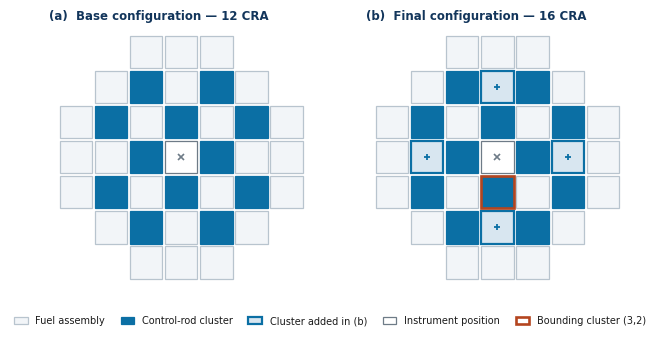

Write Python code to recreate this figure. (Note: this script raises an exception after producing the figure.)
# -*- coding: utf-8 -*-
"""All four manuscript figures, one consistent house style.

Fig 1  control-rod cluster layout, base 12-CRA and final 16-CRA
Fig 2  rod-worth ladder: lever decomposition and shutdown states
Fig 3  the SBF design space: attainable worth and the ejection constraint
Fig 4  cooldown reactivity response and the emergency-boron requirement
"""
import matplotlib
matplotlib.use("Agg")
import matplotlib.pyplot as plt
from matplotlib.patches import Rectangle
import numpy as np
from pathlib import Path

OUT = Path(r"D:\projects\teknofest-2026-aegis-40-ipwr\docs\competition\papers"
           r"\01_rod-worth-invessel-crdm\figures")

# ------------------------------------------------------------------ style
NAVY, ACC, GREY, WARM = "#12355B", "#0B6FA4", "#6E7B87", "#B4451F"
PALE, FUEL, EDGE = "#D8E6F0", "#F2F5F8", "#B8C4CE"
plt.rcParams.update({
    "font.family": "DejaVu Sans", "font.size": 8,
    "axes.linewidth": 0.8, "axes.edgecolor": "#333333",
    "axes.labelcolor": "#1A1A1A", "text.color": "#1A1A1A",
    "xtick.color": "#333333", "ytick.color": "#333333",
    "xtick.direction": "out", "ytick.direction": "out",
    "xtick.labelsize": 7.5, "ytick.labelsize": 7.5,
    "axes.labelsize": 8.5, "legend.fontsize": 7,
    "figure.dpi": 300, "savefig.dpi": 300,
})
W = 7.48                                     # double-column width, inches


def panel(ax, letter, title):
    ax.set_title("(%s)  %s" % (letter, title), fontsize=8.5, loc="left",
                 weight="bold", color=NAVY, pad=6)
    ax.grid(alpha=0.18, lw=0.6)
    ax.set_axisbelow(True)


def save(fig, name):
    fig.savefig(OUT / name, dpi=300, bbox_inches="tight", facecolor="white")
    plt.close(fig)
    print("  saved", name)


# ================================================================== FIG 1
CORE = np.array([[0, 0, 1, 1, 1, 0, 0],
                 [0, 1, 1, 1, 1, 1, 0],
                 [1, 1, 1, 1, 1, 1, 1],
                 [1, 1, 1, 1, 1, 1, 1],
                 [1, 1, 1, 1, 1, 1, 1],
                 [0, 1, 1, 1, 1, 1, 0],
                 [0, 0, 1, 1, 1, 0, 0]])
CRM = np.array([[0, 0, 0, 0, 0, 0, 0],
                [0, 0, 1, 0, 1, 0, 0],
                [0, 1, 0, 1, 0, 1, 0],
                [0, 0, 1, 0, 1, 0, 0],
                [0, 1, 0, 1, 0, 1, 0],
                [0, 0, 1, 0, 1, 0, 0],
                [0, 0, 0, 0, 0, 0, 0]])
N = 7
BASE12 = [(i, j) for j in range(N) for i in range(N) if CRM[N - 1 - j, i] == 1]
EXTRA4 = [(3, 5), (1, 3), (5, 3), (3, 1)]
INSTR = (3, 3)
BOUND = (3, 2)


def draw_core(ax, cras, extras=(), mark_bound=False):
    for j in range(N):
        for i in range(N):
            if CORE[N - 1 - j, i] == 0:
                continue
            p = (i, j)
            if p == INSTR:
                fc, ec, lw = "#FFFFFF", GREY, 0.9
            elif p in extras:
                fc, ec, lw = PALE, ACC, 1.6
            elif p in cras:
                fc, ec, lw = ACC, ACC, 0.9
            else:
                fc, ec, lw = FUEL, EDGE, 0.9
            ax.add_patch(Rectangle((i - .46, j - .46), .92, .92,
                                   facecolor=fc, edgecolor=ec, lw=lw, zorder=2))
            if p == INSTR:
                ax.plot([i], [j], marker="x", ms=4.5, mew=1.2, color=GREY, zorder=3)
            elif p in extras:
                ax.plot([i], [j], marker="+", ms=5, mew=1.3, color=ACC, zorder=3)
    if mark_bound:
        ax.add_patch(Rectangle((BOUND[0] - .46, BOUND[1] - .46), .92, .92,
                               facecolor="none", edgecolor=WARM, lw=1.9, zorder=5))
    ax.set_xlim(-0.75, N - 0.25)
    ax.set_ylim(-0.75, N - 0.25)
    ax.set_aspect("equal")
    ax.set_xticks([])
    ax.set_yticks([])
    for s in ax.spines.values():
        s.set_visible(False)


fig, (a1, a2) = plt.subplots(1, 2, figsize=(W, 3.45))
draw_core(a1, BASE12)
a1.set_title("(a)  Base configuration — 12 CRA", fontsize=8.5, loc="left",
             weight="bold", color=NAVY, pad=4)
draw_core(a2, BASE12 + EXTRA4, extras=EXTRA4, mark_bound=True)
a2.set_title("(b)  Final configuration — 16 CRA", fontsize=8.5, loc="left",
             weight="bold", color=NAVY, pad=4)

handles = [
    Rectangle((0, 0), 1, 1, fc=FUEL, ec=EDGE, lw=.9, label="Fuel assembly"),
    Rectangle((0, 0), 1, 1, fc=ACC, ec=ACC, lw=.9, label="Control-rod cluster"),
    Rectangle((0, 0), 1, 1, fc=PALE, ec=ACC, lw=1.6, label="Cluster added in (b)"),
    Rectangle((0, 0), 1, 1, fc="#FFFFFF", ec=GREY, lw=.9, label="Instrument position"),
    Rectangle((0, 0), 1, 1, fc="none", ec=WARM, lw=1.9, label="Bounding cluster (3,2)"),
]
fig.legend(handles=handles, loc="lower center", ncol=5, frameon=False,
           bbox_to_anchor=(0.5, -0.02), handlelength=1.4, columnspacing=1.6)
save(fig, "fig1_cra_layout.png")

# ================================================================== FIG 2
cfg = ["12 CRA\nnatural B$_4$C", "12 CRA\n90 % B-10",
       "16 CRA\nnatural B$_4$C", "16 CRA\n90 % B-10"]
bank = [13409, 15673, 18853, 21509]
hot = [-0.25, 2.01, 5.20, 7.85]
cold = [-10.25, -8.92, -5.32, -3.02]

fig, (a1, a2) = plt.subplots(1, 2, figsize=(W, 3.25),
                             gridspec_kw=dict(wspace=0.30))

# grouped by cluster count: the enrichment lever is the within-group gap,
# the count lever is the between-group gap
gx = np.array([0.0, 1.0])
bw = 0.30
nat = [13409, 18853]
enr = [15673, 21509]
a1.bar(gx - bw / 2, nat, width=bw, color=PALE, edgecolor=ACC, lw=1.3,
       label="natural B$_4$C", zorder=3)
a1.bar(gx + bw / 2, enr, width=bw, color=ACC, edgecolor=ACC, lw=1.3,
       label="90 at % B-10", zorder=3)
for xi, v in zip(gx - bw / 2, nat):
    a1.text(xi, v + 450, "{:,}".format(v), ha="center", va="bottom",
            fontsize=7.0, color=NAVY, weight="bold")
for xi, v in zip(gx + bw / 2, enr):
    a1.text(xi, v + 450, "{:,}".format(v), ha="center", va="bottom",
            fontsize=7.0, color=NAVY, weight="bold")
for xi, d in zip(gx, ("+2,264 pcm", "+2,656 pcm")):
    a1.text(xi, 24500, "enrichment lever\n" + d, ha="center", va="center",
            fontsize=6.8, color=WARM, style="italic")
a1.text(0.5, 12600, "cluster-count lever\n+5,444 pcm (natural)\n+5,836 pcm (90 % B-10)",
        ha="center", va="center", fontsize=6.8, color=NAVY)
a1.set_xticks(gx)
a1.set_xticklabels(["12 clusters", "16 clusters"], fontsize=8)
a1.set_ylabel("Total bank worth (pcm)")
a1.set_ylim(0, 27000)
a1.set_xlim(-0.62, 1.62)
a1.legend(loc="lower right", frameon=True, framealpha=.95,
          edgecolor="#CCCCCC", fontsize=6.8, handlelength=1.3)
panel(a1, "a", "Attainable bank worth")

x = np.arange(4)
w = .36
a2.axhline(0, color=WARM, lw=1.3, zorder=4)
a2.bar(x - w / 2, hot, width=w, color=ACC, edgecolor=ACC, lw=.8,
       label="Hot, all rods in", zorder=3)
a2.bar(x + w / 2, cold, width=w, color="white", edgecolor=ACC, lw=1.3,
       hatch="////", label="Cold, most reactive rod stuck", zorder=3)
a2.text(3.62, 1.0, "subcritical", fontsize=6.6, color=WARM,
        ha="left", va="bottom", style="italic", rotation=90)
a2.text(3.62, -1.0, "supercritical", fontsize=6.6, color=WARM,
        ha="left", va="top", style="italic", rotation=90)
a2.set_xticks(x)
a2.set_xticklabels(["12\nnatural", "12\n90 % B-10", "16\nnatural",
                    "16\n90 % B-10"], fontsize=6.5)
a2.set_xlabel("Clusters / absorber", fontsize=8)
a2.set_ylabel("Signed shutdown margin (% $\\Delta k/k$)")
a2.set_xlim(-0.62, 4.15)
a2.set_ylim(-12.4, 10.4)
a2.legend(loc="upper left", frameon=True, framealpha=.95, edgecolor="#CCCCCC",
          fontsize=6.6, handlelength=1.3)
panel(a2, "b", "Shutdown states across the ladder")
save(fig, "fig2_rod_worth_ladder.png")

# ================================================================== FIG 4
T = np.array([556, 523, 473, 423, 373, 323, 294])
k_base = np.array([1.0183, 1.0377, 1.0611, 1.0867, 1.1011, 1.1110, 1.1142])
k_fin = np.array([0.93445, 0.95652, 0.97872, 1.00385, 1.01907, 1.02918, 1.03115])
ka_fin = np.array([0.9407, 0.96283, 0.98491, 1.0101, 1.02514, 1.03552, 1.03741])

ppm = np.array([0, 500, 700, 800, 900, 1000, 1500, 2000])
kadj = np.array([1.0374, 0.97814, 0.9566, 0.9473, 0.9383, 0.92881, 0.88893, 0.85103])
NEW = np.array([False, False, True, True, True, False, False, False])

fig, (a1, a2) = plt.subplots(1, 2, figsize=(W, 3.25),
                             gridspec_kw=dict(wspace=0.28))

a1.axhline(1.0, color=WARM, lw=1.3, zorder=4)
a1.plot(T, k_base, "s--", color=GREY, ms=4.5, lw=1.1, mfc="white", mew=1.3,
        label="12 CRA, natural B$_4$C", zorder=3)
a1.plot(T, k_fin, "o-", color=ACC, ms=4.8, lw=1.3, zorder=3,
        label="16 CRA, 90 % B-10")
a1.plot(T, ka_fin, "^:", color=ACC, ms=4.0, lw=1.0, mfc="white", mew=1.1,
        label="16 CRA, 90 % B-10 ($k_{\\mathrm{adj}}$)", zorder=3)
a1.plot([443], [1.0], marker="*", ms=11, color=WARM, zorder=6,
        markeredgecolor="white", mew=.6)
a1.annotate("$k_{\mathrm{adj}}=1$\nat 443 K", xy=(443, 1.0), xytext=(408, 0.952),
            fontsize=7, color=WARM, weight="bold",
            arrowprops=dict(arrowstyle="->", color=WARM, lw=.9))
a1.text(549, 1.005, "$k=1$", fontsize=7, color=WARM, va="bottom")
a1.set_xlabel("Moderator temperature (K)")
a1.set_ylabel("$k_{\\mathrm{eff}}$")
a1.set_xlim(575, 275)
a1.set_ylim(0.918, 1.132)
a1.legend(loc="upper left", frameon=True, framealpha=.95,
          edgecolor="#CCCCCC", fontsize=6.6, handlelength=1.8)
panel(a1, "a", "Reactivity along the cooldown path")

a2.axhline(0.95, color=WARM, lw=1.3, zorder=4)
a2.plot(ppm, kadj, "-", color=ACC, lw=1.3, zorder=3)
a2.plot(ppm[~NEW], kadj[~NEW], "o", color=ACC, ms=5.0, zorder=4,
        label="500 ppm sweep")
a2.plot(ppm[NEW], kadj[NEW], "D", color="white", mec=WARM, mew=1.5, ms=5.2,
        zorder=5, label="Added 700 / 800 / 900 ppm")
a2.plot([771], [0.95], marker="*", ms=11, color=WARM, zorder=6,
        markeredgecolor="white", mew=.6)
a2.annotate("771 ppm", xy=(771, 0.95), xytext=(1010, 0.985),
            fontsize=7.2, color=WARM, weight="bold",
            arrowprops=dict(arrowstyle="->", color=WARM, lw=.9))
a2.text(1960, 0.9535, "$k_{\\mathrm{adj}} = 0.95$", fontsize=7, color=WARM,
        ha="right", va="bottom")
a2.text(1960, 0.872, "credited inventory 3,000 ppm\n= 3.9 $\\times$ the requirement",
        fontsize=6.7, color=NAVY, ha="right", va="center", style="italic")
a2.set_xlabel("Soluble boron (ppm)")
a2.set_ylabel("$k_{\\mathrm{adj}}$  (cold, most reactive rod stuck)")
a2.set_xlim(-90, 2090)
a2.set_ylim(0.838, 1.058)
a2.legend(loc="upper right", frameon=True, framealpha=.95,
          edgecolor="#CCCCCC", fontsize=6.6, handlelength=1.3)
panel(a2, "b", "Emergency-boron requirement")
save(fig, "fig4_mslb_and_ebis.png")

print("done")
